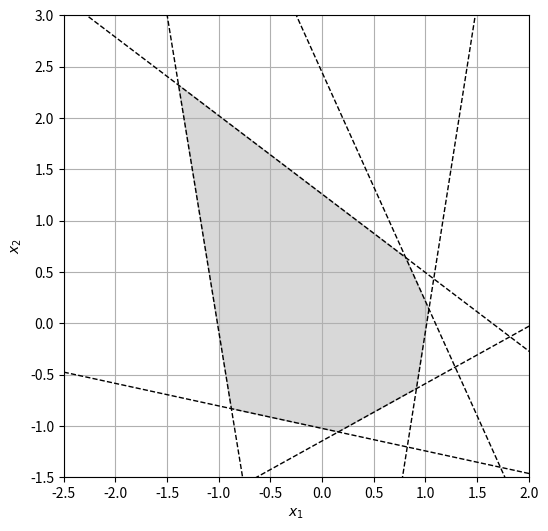
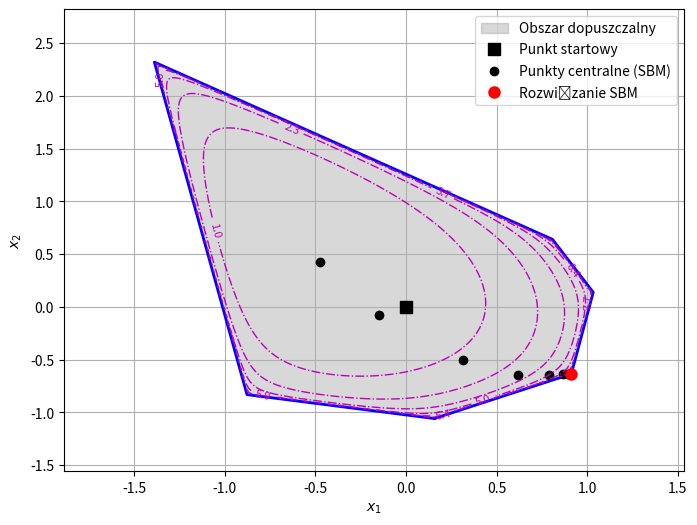

The matplotlib source for these figures, in order:
import numpy as np
import matplotlib.pyplot as plt
from scipy.optimize import linprog

"""
The script implements a linear programming (LP) problem solution using the Sequential Barrier Method (SBM).
The optimization problem is defined as:
    minimize    c^T x
    subject to  Ax ≤ b
We assume a strictly feasible initial point (x0) is provided, then apply Newton's method with damping
to minimize the objective function augmented with a logarithmic barrier function, ensuring that iterations
remain within the feasible region.
The result obtained using SBM is compared with the solution obtained using the linprog function from scipy library.

[redacted]
"""

# (65)
A = np.array([[0.4873, -0.8732],
              [0.6072, 0.7946],
              [0.9880, -0.1546],
              [-0.2142, -0.9768],
              [-0.9871, -0.1601],
              [0.9124, 0.4093]])
b = np.ones(6)
c = np.array([-0.5, 0.5])

# (69)
V = np.array([[0.1562, 0.9127, 1.0338, 0.8086, -1.3895, -0.8782],
              [-1.0580, -0.6358, 0.1386, 0.6406, 2.3203, -0.8311]])
V_closed = np.hstack([V, V[:, 0:1]])

# Metoda sekwencyjnej bariery (SBM)
def solve_lp_sbm(A, b, c, x0, t0=1.0, gamma=2.5, tol_outer=1e-3, newton_tol=1e-8, newton_max_iter=50):
    m, n = A.shape
    x = x0.copy()
    t = t0
    x_list = [x.copy()]

    def psi_t(x, t):
        if np.any(b - A.dot(x) <= 0):
            return np.inf
        return c.dot(x) - (1.0 / t) * np.sum(np.log(b - A.dot(x)))

    def grad_psi_t(x, t):
        residual = b - A.dot(x)
        return c + (1.0 / t) * A.T.dot(1.0 / residual)

    def hess_psi_t(x, t):
        residual = b - A.dot(x)
        weight = 1.0 / (residual ** 2)
        return (1.0 / t) * A.T.dot(weight[:, np.newaxis] * A)

    while m / t >= tol_outer:
        for i in range(newton_max_iter):
            g = grad_psi_t(x, t)
            H = hess_psi_t(x, t)
            try:
                dx = -np.linalg.solve(H, g)
            except np.linalg.LinAlgError:
                break
            lambda_sq = -g.dot(dx)
            if lambda_sq / 2.0 <= newton_tol:
                break
            alpha = 1.0
            tau = 0.01
            while True:
                x_new = x + alpha * dx
                if np.all(b - A.dot(x_new) > 0) and psi_t(x_new, t) <= psi_t(x, t) + tau * alpha * g.dot(dx):
                    break
                alpha *= 0.5
            x = x_new
        x_list.append(x.copy())
        t *= gamma
    return x, x_list

x0 = np.array([0.0, 0.0])
x_sbm, x_list = solve_lp_sbm(A, b, c, x0, t0=1.0, gamma=2.5, tol_outer=1e-3)
print("Rozwiązanie LP metodą SBM:", x_sbm)

res = linprog(
    c,
    A_ub=A,
    b_ub=b,
    bounds=[(None, None)] * len(c),
    method='highs',
    options={'maxiter': 1000} #'disp': True
)
if res.success:
    x_linprog = res.x
    print("Rozwiązanie LP metodą linprog:", x_linprog)
else:
    print("Linprog nie znalazł rozwiązania.")

# Wykresy
# rys 5
margin2 = 4
x_min2, x_max2 = V[0].min() - margin2, V[0].max() + margin2
y_min2, y_max2 = V[1].min() - margin2, V[1].max() + margin2
x_vals = np.linspace(x_min2, x_max2, 400)
plt.figure(figsize=(6,6))

for i in range(A.shape[0]):
    a1, a2 = A[i]
    y_line = (1 - a1 * x_vals) / a2
    plt.plot(x_vals, y_line, 'k--', linewidth=1)

plt.fill(V_closed[0, :], V_closed[1, :], color='grey', alpha=0.3)
plt.xlabel(r'$x_1$')
plt.ylabel(r'$x_2$')
plt.xlim([-2.5, 2])
plt.ylim([-1.5, 3])
plt.grid(True)
plt.show()

# rys6
margin = 0.5
x_min_plot, x_max_plot = V[0].min() - margin, V[0].max() + margin
y_min_plot, y_max_plot = V[1].min() - margin, V[1].max() + margin

fig, ax = plt.subplots(figsize=(8, 6))
ax.fill(V_closed[0, :], V_closed[1, :], color="gray", alpha=0.3, label="Obszar dopuszczalny")
ax.plot(V_closed[0, :], V_closed[1, :], color="blue", linewidth=2)
ax.plot(x0[0], x0[1], 'ks', markersize=8, label="Punkt startowy")
x_list_arr = np.array(x_list)
ax.plot(x_list_arr[:, 0], x_list_arr[:, 1], 'ko', markersize=6, label="Punkty centralne (SBM)")
t_plot = 1.0
grid_x = np.linspace(x_min_plot, x_max_plot, 300)
grid_y = np.linspace(y_min_plot, y_max_plot, 300)
X, Y = np.meshgrid(grid_x, grid_y)
Z = np.full(X.shape, np.nan)

for i in range(X.shape[0]):
    for j in range(X.shape[1]):
        x_val = X[i, j]
        y_val = Y[i, j]
        residuals = b - (A[:, 0] * x_val + A[:, 1] * y_val)
        if np.all(residuals > 0):
            Z[i, j] = c[0]*x_val + c[1]*y_val - (1.0/t_plot)*np.sum(np.log(residuals))

if np.any(~np.isnan(Z)):
    levels = np.linspace(np.nanmin(Z), np.nanmax(Z), 10)
    cs = ax.contour(X, Y, Z, levels=levels, colors='m', linestyles='dashdot', linewidths=1)
    ax.clabel(cs, inline=True, fontsize=8, fmt="%.1f")

ax.plot(x_sbm[0], x_sbm[1], 'ro', markersize=8, label="Rozwiązanie SBM")
ax.set_xlabel(r"$x_1$")
ax.set_ylabel(r"$x_2$")
ax.set_xlim(x_min_plot, x_max_plot)
ax.set_ylim(y_min_plot, y_max_plot)
ax.legend()
ax.grid(True)
plt.show()


